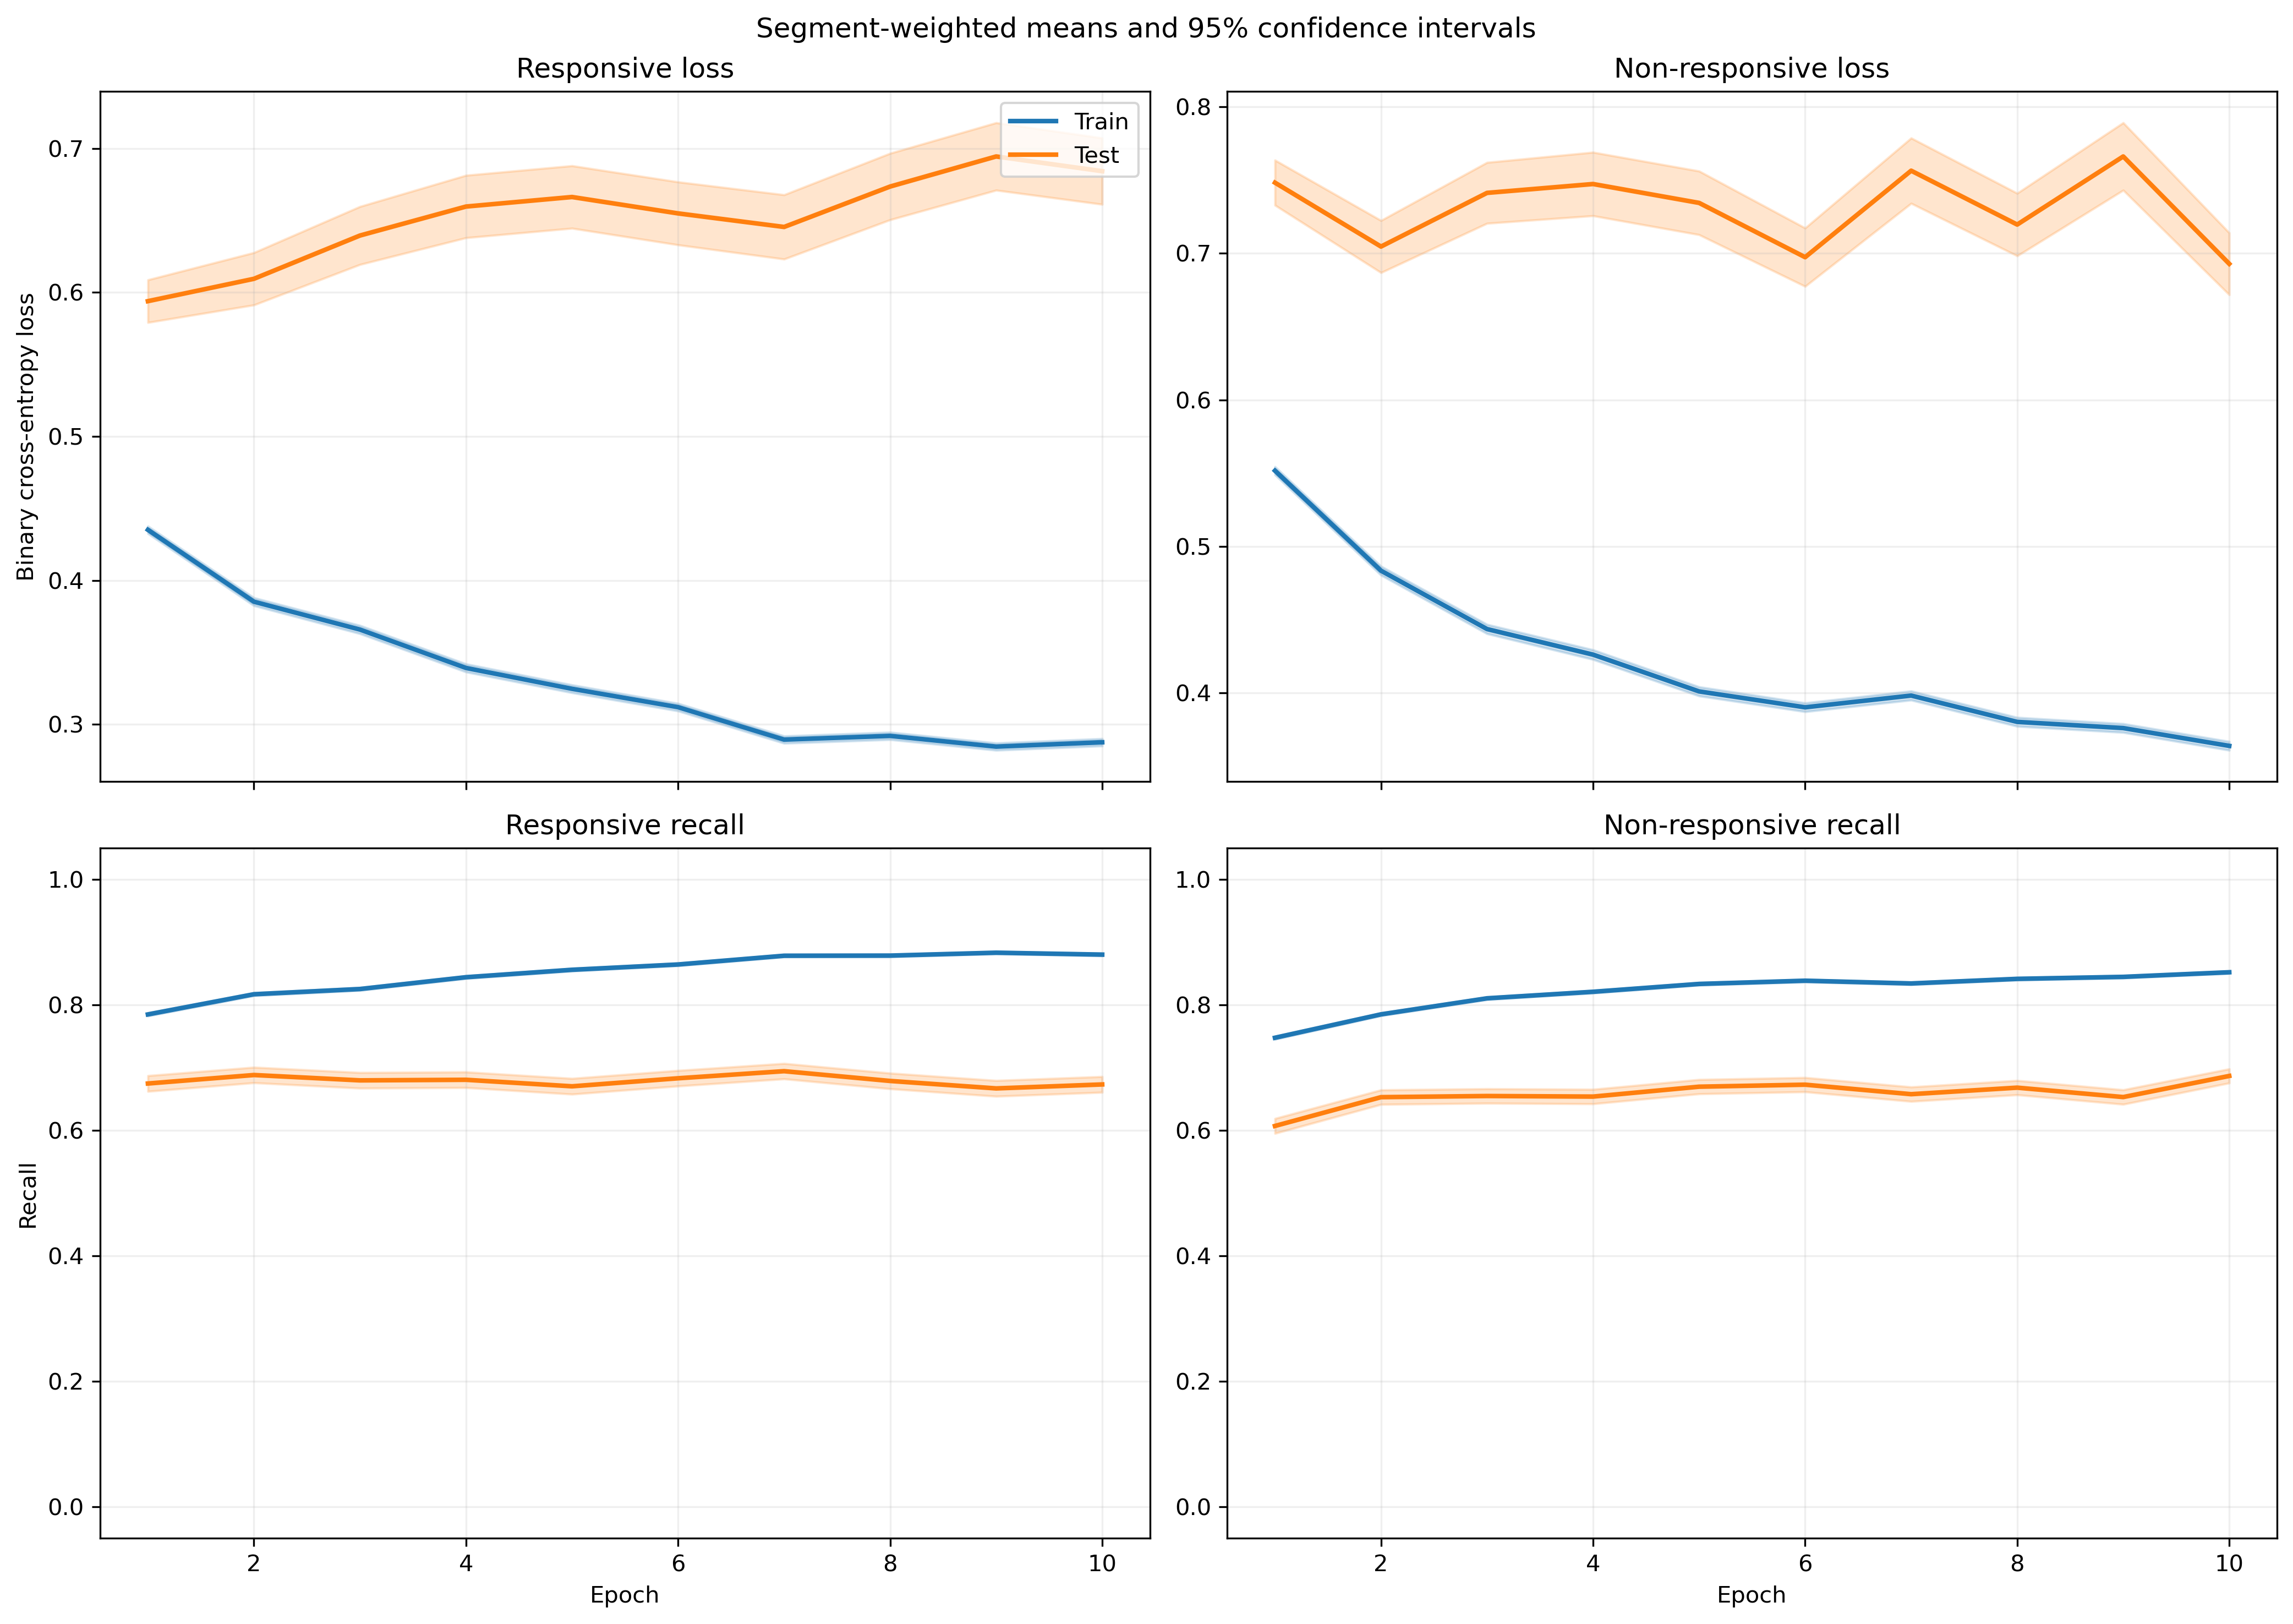

The file beside this chart, header and first rows:
fold, epoch, split, r_loss, r_loss_count, r_loss_sum, r_loss_sum_sq, r_recall, r_recall_count, r_recall_sum, r_recall_sum_sq, nr_loss, nr_loss_count, nr_loss_sum, nr_loss_sum_sq, nr_recall, nr_recall_count, nr_recall_sum, nr_recall_sum_sq
1, 1, train, 0.4573, 5345, 2444, 2199, 0.7645, 5345, 4086, 4086, 0.5197, 6532, 3395, 3395, 0.7699, 6532, 5029, 5029
1, 1, test, 0.688, 46, 31.65, 31.54, 0.6522, 46, 30.0, 30.0, 0.2342, 5, 1.171, 0.3368, 1.0, 5, 5.0, 5.0
1, 2, train, 0.3909, 5345, 2089, 1916, 0.8056, 5345, 4306, 4306, 0.4781, 6532, 3123, 3482, 0.7956, 6532, 5197, 5197
1, 2, test, 0.6563, 46, 30.19, 31.01, 0.6739, 46, 31.0, 31.0, 0.2857, 5, 1.429, 0.5609, 1.0, 5, 5.0, 5.0
1, 3, train, 0.3837, 5345, 2051, 2076, 0.8142, 5345, 4352, 4352, 0.426, 6532, 2783, 3204, 0.8233, 6532, 5378, 5378
1, 3, test, 0.6401, 46, 29.45, 32.1, 0.6522, 46, 30.0, 30.0, 0.3531, 5, 1.765, 0.8818, 1.0, 5, 5.0, 5.0
1, 4, train, 0.3406, 5345, 1820, 1713, 0.8432, 5345, 4507, 4507, 0.4324, 6532, 2824, 3442, 0.8152, 6532, 5325, 5325
1, 4, test, 0.5673, 46, 26.1, 27.03, 0.7391, 46, 34.0, 34.0, 0.2899, 5, 1.449, 0.6273, 1.0, 5, 5.0, 5.0
1, 5, train, 0.3473, 5345, 1856, 1751, 0.8412, 5345, 4496, 4496, 0.3906, 6532, 2552, 2902, 0.8374, 6532, 5470, 5470
1, 5, test, 0.6631, 46, 30.5, 34.24, 0.6522, 46, 30.0, 30.0, 0.351, 5, 1.755, 1.05, 0.8, 5, 4.0, 4.0
1, 6, train, 0.3483, 5345, 1861, 1873, 0.8387, 5345, 4483, 4483, 0.3703, 6532, 2419, 2781, 0.8526, 6532, 5569, 5569
1, 6, test, 0.7054, 46, 32.45, 40.47, 0.6087, 46, 28.0, 28.0, 0.2992, 5, 1.496, 0.7084, 1.0, 5, 5.0, 5.0
1, 7, train, 0.2861, 5345, 1529, 1246, 0.8819, 5345, 4714, 4714, 0.4116, 6532, 2689, 3083, 0.8246, 6532, 5386, 5386
1, 7, test, 0.532, 46, 24.47, 24.55, 0.6957, 46, 32.0, 32.0, 0.5449, 5, 2.725, 2.7, 0.6, 5, 3.0, 3.0
1, 8, train, 0.3243, 5345, 1733, 1743, 0.8578, 5345, 4585, 4585, 0.3549, 6532, 2318, 2557, 0.8541, 6532, 5579, 5579
1, 8, test, 0.6372, 46, 29.31, 33.96, 0.7174, 46, 33.0, 33.0, 0.3874, 5, 1.937, 1.354, 0.8, 5, 4.0, 4.0
1, 9, train, 0.2799, 5345, 1496, 1214, 0.8892, 5345, 4753, 4753, 0.3829, 6532, 2501, 2721, 0.84, 6532, 5487, 5487
1, 9, test, 0.6067, 46, 27.91, 29.03, 0.6522, 46, 30.0, 30.0, 0.5204, 5, 2.602, 2.222, 0.6, 5, 3.0, 3.0
1, 10, train, 0.292, 5345, 1561, 1318, 0.8818, 5345, 4713, 4713, 0.3724, 6532, 2432, 2834, 0.8495, 6532, 5549, 5549
1, 10, test, 0.5535, 46, 25.46, 28.04, 0.7174, 46, 33.0, 33.0, 0.349, 5, 1.745, 0.9805, 0.8, 5, 4.0, 4.0
2, 1, train, 0.4427, 5047, 2234, 1986, 0.7854, 5047, 3964, 3964, 0.5478, 6441, 3528, 3547, 0.7387, 6441, 4758, 4758
2, 1, test, 0.5711, 344, 196.5, 257.4, 0.7122, 344, 245.0, 245.0, 0.5302, 96, 50.9, 39.15, 0.75, 96, 72.0, 72.0
2, 2, train, 0.3888, 5047, 1962, 1779, 0.8169, 5047, 4123, 4123, 0.4816, 6441, 3102, 3349, 0.7881, 6441, 5076, 5076
2, 2, test, 0.6675, 344, 229.6, 401, 0.6773, 344, 233.0, 233.0, 0.676, 96, 64.9, 70.91, 0.6146, 96, 59.0, 59.0
2, 3, train, 0.4009, 5047, 2023, 2256, 0.807, 5047, 4073, 4073, 0.4, 6441, 2576, 2919, 0.8314, 6441, 5355, 5355
2, 3, test, 0.8048, 344, 276.9, 620.7, 0.6483, 344, 223.0, 223.0, 0.6456, 96, 61.98, 71.4, 0.6458, 96, 62.0, 62.0
2, 4, train, 0.3304, 5047, 1667, 1563, 0.8542, 5047, 4311, 4311, 0.4247, 6441, 2735, 3317, 0.8213, 6441, 5290, 5290
2, 4, test, 0.6768, 344, 232.8, 444.3, 0.689, 344, 237.0, 237.0, 0.5951, 96, 57.13, 68.23, 0.7083, 96, 68.0, 68.0
2, 5, train, 0.308, 5047, 1554, 1376, 0.8698, 5047, 4390, 4390, 0.4172, 6441, 2687, 3211, 0.8256, 6441, 5318, 5318
2, 5, test, 0.6647, 344, 228.6, 412.3, 0.6919, 344, 238.0, 238.0, 0.7008, 96, 67.28, 91.34, 0.6146, 96, 59.0, 59.0
2, 6, train, 0.3281, 5047, 1656, 1699, 0.8558, 5047, 4319, 4319, 0.3742, 6441, 2410, 2844, 0.8465, 6441, 5452, 5452
2, 6, test, 0.7133, 344, 245.4, 522.3, 0.6948, 344, 239.0, 239.0, 0.6797, 96, 65.25, 96.29, 0.625, 96, 60.0, 60.0
2, 7, train, 0.2849, 5047, 1438, 1304, 0.8849, 5047, 4466, 4466, 0.3871, 6441, 2494, 2880, 0.8362, 6441, 5386, 5386
2, 7, test, 0.7489, 344, 257.6, 536.9, 0.6744, 344, 232.0, 232.0, 0.6964, 96, 66.85, 95.33, 0.625, 96, 60.0, 60.0
2, 8, train, 0.2744, 5047, 1385, 1229, 0.8886, 5047, 4485, 4485, 0.3935, 6441, 2534, 3039, 0.8379, 6441, 5397, 5397
2, 8, test, 0.6703, 344, 230.6, 461.4, 0.6919, 344, 238.0, 238.0, 0.9027, 96, 86.66, 153, 0.5417, 96, 52.0, 52.0
2, 9, train, 0.2961, 5047, 1495, 1338, 0.8817, 5047, 4450, 4450, 0.3546, 6441, 2284, 2618, 0.8583, 6441, 5528, 5528
2, 9, test, 0.6766, 344, 232.7, 436.7, 0.6773, 344, 233.0, 233.0, 0.7177, 96, 68.9, 107.2, 0.6146, 96, 59.0, 59.0
2, 10, train, 0.2844, 5047, 1436, 1233, 0.8863, 5047, 4473, 4473, 0.3548, 6441, 2285, 2586, 0.8579, 6441, 5526, 5526
2, 10, test, 0.6448, 344, 221.8, 413.4, 0.7122, 344, 245.0, 245.0, 0.6676, 96, 64.09, 90.19, 0.6458, 96, 62.0, 62.0
3, 1, train, 0.4289, 5380, 2307, 1932, 0.7892, 5380, 4246, 4246, 0.5587, 6508, 3636, 3697, 0.7383, 6508, 4805, 4805
3, 1, test, 0.1363, 11, 1.5, 0.3083, 1.0, 11, 11.0, 11.0, 0.3902, 29, 11.31, 5.986, 0.8621, 29, 25.0, 25.0
3, 2, train, 0.3558, 5380, 1914, 1574, 0.8375, 5380, 4506, 4506, 0.5236, 6508, 3408, 3729, 0.7586, 6508, 4937, 4937
3, 2, test, 0.111, 11, 1.221, 0.2539, 1.0, 11, 11.0, 11.0, 0.3907, 29, 11.33, 6.56, 0.8621, 29, 25.0, 25.0
3, 3, train, 0.377, 5380, 2028, 1984, 0.8191, 5380, 4407, 4407, 0.4409, 6508, 2870, 3337, 0.8084, 6508, 5261, 5261
3, 3, test, 0.1175, 11, 1.293, 0.3788, 1.0, 11, 11.0, 11.0, 0.2955, 29, 8.569, 4.224, 0.931, 29, 27.0, 27.0
3, 4, train, 0.339, 5380, 1824, 1705, 0.8457, 5380, 4550, 4550, 0.4334, 6508, 2821, 3371, 0.8107, 6508, 5276, 5276
3, 4, test, 0.1111, 11, 1.222, 0.3584, 1.0, 11, 11.0, 11.0, 0.2981, 29, 8.644, 4.494, 0.8966, 29, 26.0, 26.0
3, 5, train, 0.335, 5380, 1802, 1641, 0.8498, 5380, 4572, 4572, 0.3971, 6508, 2584, 2845, 0.8347, 6508, 5432, 5432
3, 5, test, 0.1085, 11, 1.194, 0.308, 1.0, 11, 11.0, 11.0, 0.3284, 29, 9.525, 4.867, 0.931, 29, 27.0, 27.0
3, 6, train, 0.3138, 5380, 1688, 1515, 0.8641, 5380, 4649, 4649, 0.3966, 6508, 2581, 2908, 0.8325, 6508, 5418, 5418
3, 6, test, 0.1388, 11, 1.527, 0.5158, 1.0, 11, 11.0, 11.0, 0.322, 29, 9.337, 5.081, 0.931, 29, 27.0, 27.0
3, 7, train, 0.2769, 5380, 1490, 1171, 0.8877, 5380, 4776, 4776, 0.4164, 6508, 2710, 3060, 0.8219, 6508, 5349, 5349
3, 7, test, 0.1597, 11, 1.756, 0.6329, 1.0, 11, 11.0, 11.0, 0.3604, 29, 10.45, 6.259, 0.8621, 29, 25.0, 25.0
3, 8, train, 0.3073, 5380, 1654, 1469, 0.8678, 5380, 4669, 4669, 0.3619, 6508, 2355, 2483, 0.8483, 6508, 5521, 5521
3, 8, test, 0.1531, 11, 1.685, 0.5992, 1.0, 11, 11.0, 11.0, 0.3285, 29, 9.527, 5.588, 0.8966, 29, 26.0, 26.0
3, 9, train, 0.2878, 5380, 1548, 1308, 0.8868, 5380, 4771, 4771, 0.3763, 6508, 2449, 2599, 0.8439, 6508, 5492, 5492
3, 9, test, 0.2003, 11, 2.203, 1.033, 0.9091, 11, 10.0, 10.0, 0.2909, 29, 8.435, 4.333, 0.931, 29, 27.0, 27.0
3, 10, train, 0.2852, 5380, 1534, 1288, 0.8838, 5380, 4755, 4755, 0.3713, 6508, 2416, 2734, 0.8497, 6508, 5530, 5530
3, 10, test, 0.1257, 11, 1.382, 0.3286, 1.0, 11, 11.0, 11.0, 0.2858, 29, 8.288, 4.09, 0.9655, 29, 28.0, 28.0
... 340 more rows
